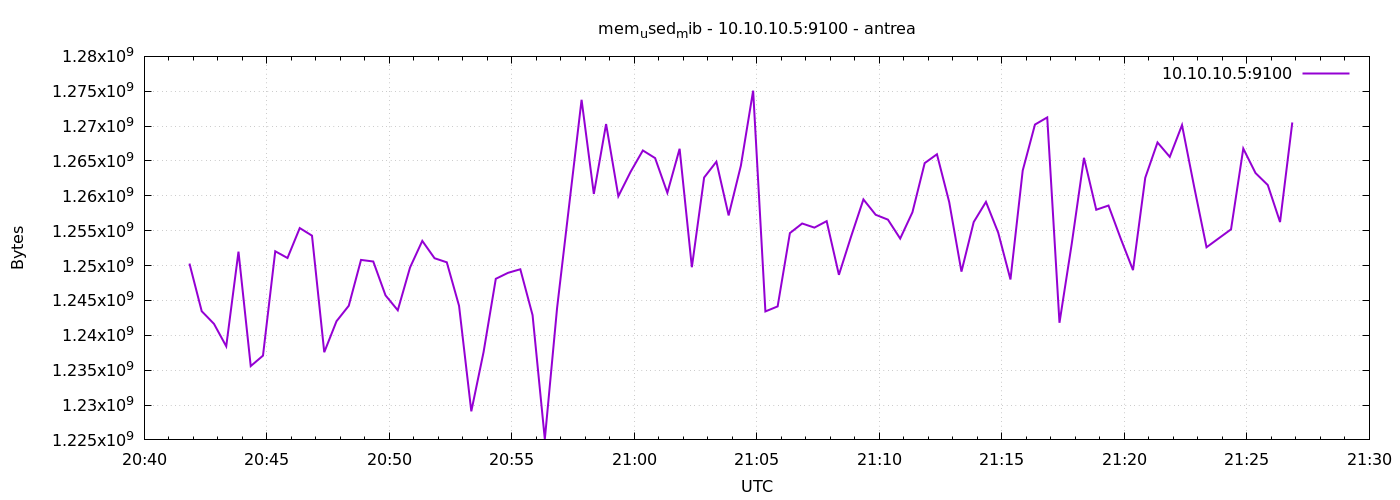

Values plotted in this chart, from the file beside it:
1777236111	1250287616
1777236141	1243455488
1777236171	1241645056
1777236201	1238421504
1777236231	1251999744
1777236261	1235587072
1777236291	1237086208
1777236321	1252048896
1777236351	1251086336
1777236381	1255378944
1777236411	1254289408
1777236441	1237573632
1777236471	1242021888
1777236501	1244237824
1777236531	1250811904
1777236561	1250582528
1777236591	1245724672
1777236621	1243590656
1777236651	1249722368
1777236681	1253539840
1777236711	1251053568
1777236741	1250467840
1777236771	1244229632
1777236801	1229099008
1777236831	1237581824
1777236861	1248104448
1777236891	1248960512
1777236921	1249472512
1777236951	1242890240
1777236981	1225097216
1777237011	1243901952
1777237041	1258864640
1777237071	1273778176
1777237101	1260273664
1777237131	1270300672
1777237161	1259941888
1777237191	1263443968
1777237221	1266507776
1777237251	1265414144
1777237281	1260433408
1777237311	1266749440
1777237341	1249763328
1777237371	1262628864
1777237401	1264893952
1777237431	1257193472
1777237461	1264328704
1777237491	1275084800
1777237521	1243422720
1777237551	1244143616
1777237581	1254658048
1777237611	1256034304
1777237641	1255444480
1777237671	1256370176
1777237701	1248673792
1777237731	1254199296
1777237761	1259487232
1777237791	1257283584
1777237821	1256587264
1777237851	1253871616
1777237881	1257644032
1777237911	1264693248
... 30 more rows
